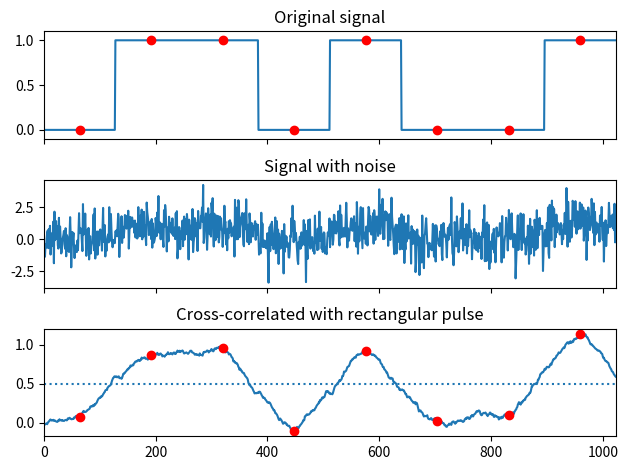

This figure's Python source:
from scipy import signal
import numpy as np
import matplotlib.pyplot as plt


sig = np.repeat([0.0, 1.0, 1.0, 0.0, 1.0, 0.0, 0.0, 1.0], 128)
sig_noise = sig + np.random.randn(len(sig))
corr = signal.correlate(sig_noise, np.ones(128), mode="same") / 128

clock = np.arange(64, len(sig), 128)
fig, (ax_orig, ax_noise, ax_corr) = plt.subplots(3, 1, sharex=True)
ax_orig.plot(sig)
ax_orig.plot(clock, sig[clock], "ro")
ax_orig.set_title("Original signal")
ax_noise.plot(sig_noise)
ax_noise.set_title("Signal with noise")
ax_corr.plot(corr)
ax_corr.plot(clock, corr[clock], "ro")
ax_corr.axhline(0.5, ls=":")
ax_corr.set_title("Cross-correlated with rectangular pulse")
ax_orig.margins(0, 0.1)
fig.tight_layout()
fig.show()